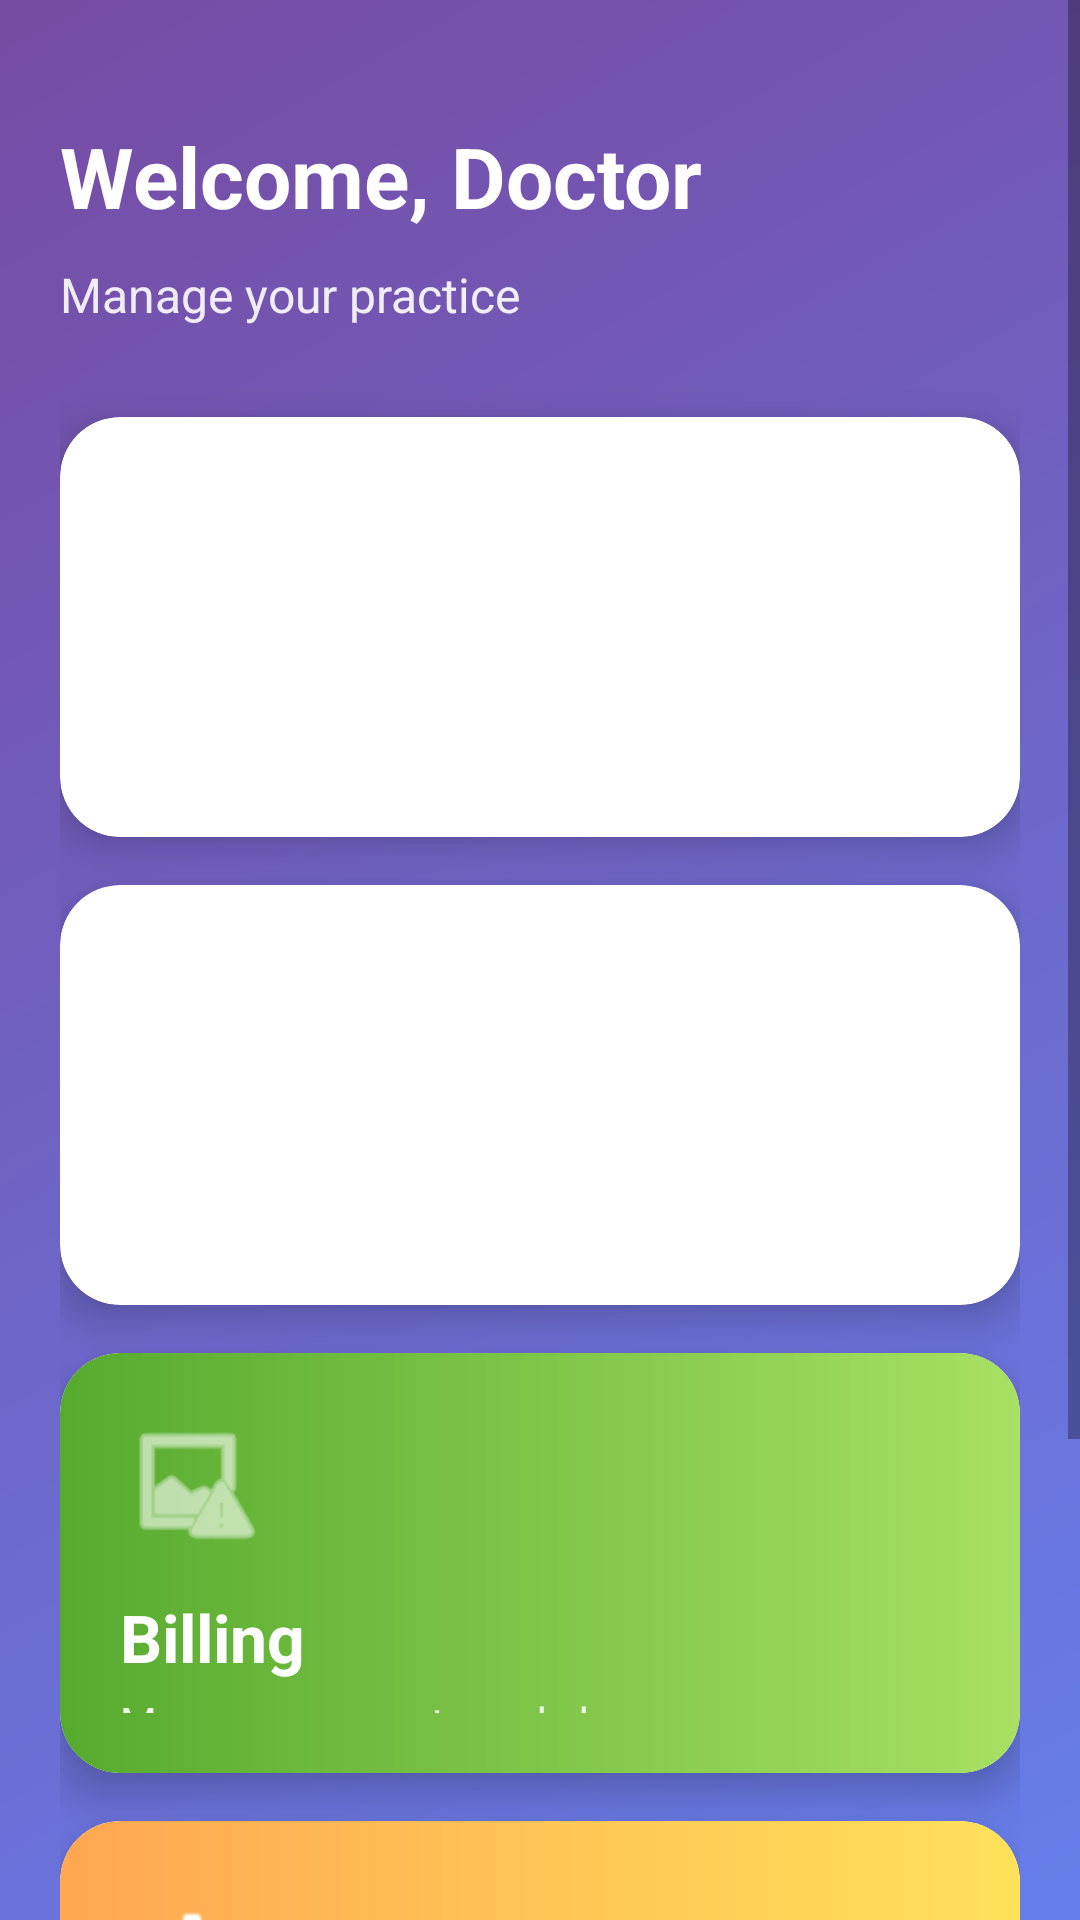

Produce the Android XML layout that renders to this screen, including the resource entries it uses.
<!-- AndroidManifest.xml: application theme Theme.AppCompat.Light.NoActionBar -->
<!-- res/layout/activity_doctor_dashboard.xml -->
<?xml version="1.0" encoding="utf-8"?>
<ScrollView xmlns:android="http://schemas.android.com/apk/res/android"
    xmlns:app="http://schemas.android.com/apk/res-auto"
    android:layout_width="match_parent"
    android:layout_height="match_parent"
    android:background="@drawable/gradient_background"
    android:fillViewport="true">

    <LinearLayout
        android:layout_width="match_parent"
        android:layout_height="wrap_content"
        android:orientation="vertical"
        android:padding="20dp">

        <TextView
            android:id="@+id/welcomeText"
            android:layout_width="wrap_content"
            android:layout_height="wrap_content"
            android:text="Welcome, Doctor"
            android:textSize="28sp"
            android:textColor="#FFFFFF"
            android:textStyle="bold"
            android:layout_marginTop="20dp"
            android:layout_marginBottom="10dp"/>

        <TextView
            android:layout_width="wrap_content"
            android:layout_height="wrap_content"
            android:text="Manage your practice"
            android:textSize="16sp"
            android:textColor="#FFFFFF"
            android:alpha="0.9"
            android:layout_marginBottom="30dp"/>

        <androidx.cardview.widget.CardView
            android:id="@+id/appointmentsCard"
            android:layout_width="match_parent"
            android:layout_height="140dp"
            android:layout_marginBottom="16dp"
            android:foreground="?android:attr/selectableItemBackground"
            android:clickable="true"
            app:cardCornerRadius="20dp"
            app:cardElevation="8dp">

            <LinearLayout
                android:layout_width="match_parent"
                android:layout_height="match_parent"
                android:orientation="vertical"
                android:background="@drawable/doctor_gradient"
                android:padding="20dp"
                android:gravity="center_vertical">

                <ImageView
                    android:layout_width="48dp"
                    android:layout_height="48dp"
                    android:src="@android:drawable/ic_menu_my_calendar"
                    android:tint="#FFFFFF"
                    android:layout_marginBottom="12dp"/>

                <TextView
                    android:layout_width="wrap_content"
                    android:layout_height="wrap_content"
                    android:text="Appointments"
                    android:textSize="22sp"
                    android:textColor="#FFFFFF"
                    android:textStyle="bold"
                    android:layout_marginBottom="4dp"/>

                <TextView
                    android:layout_width="wrap_content"
                    android:layout_height="wrap_content"
                    android:text="View and manage appointments"
                    android:textSize="14sp"
                    android:textColor="#FFFFFF"
                    android:alpha="0.9"/>

            </LinearLayout>
        </androidx.cardview.widget.CardView>

        <androidx.cardview.widget.CardView
            android:id="@+id/patientsCard"
            android:layout_width="match_parent"
            android:layout_height="140dp"
            android:layout_marginBottom="16dp"
            android:foreground="?android:attr/selectableItemBackground"
            android:clickable="true"
            app:cardCornerRadius="20dp"
            app:cardElevation="8dp">

            <LinearLayout
                android:layout_width="match_parent"
                android:layout_height="match_parent"
                android:orientation="vertical"
                android:background="@drawable/patient_gradient"
                android:padding="20dp"
                android:gravity="center_vertical">

                <ImageView
                    android:layout_width="48dp"
                    android:layout_height="48dp"
                    android:src="@android:drawable/ic_menu_info_details"
                    android:tint="#FFFFFF"
                    android:layout_marginBottom="12dp"/>

                <TextView
                    android:layout_width="wrap_content"
                    android:layout_height="wrap_content"
                    android:text="Patient History"
                    android:textSize="22sp"
                    android:textColor="#FFFFFF"
                    android:textStyle="bold"
                    android:layout_marginBottom="4dp"/>

                <TextView
                    android:layout_width="wrap_content"
                    android:layout_height="wrap_content"
                    android:text="View patient medical records"
                    android:textSize="14sp"
                    android:textColor="#FFFFFF"
                    android:alpha="0.9"/>

            </LinearLayout>
        </androidx.cardview.widget.CardView>

        <androidx.cardview.widget.CardView
            android:id="@+id/billingCard"
            android:layout_width="match_parent"
            android:layout_height="140dp"
            android:layout_marginBottom="16dp"
            android:foreground="?android:attr/selectableItemBackground"
            android:clickable="true"
            app:cardCornerRadius="20dp"
            app:cardElevation="8dp">

            <LinearLayout
                android:layout_width="match_parent"
                android:layout_height="match_parent"
                android:orientation="vertical"
                android:background="@drawable/accepted_background"
                android:padding="20dp"
                android:gravity="center_vertical">

                <ImageView
                    android:layout_width="48dp"
                    android:layout_height="48dp"
                    android:src="@android:drawable/ic_menu_report_image"
                    android:tint="#FFFFFF"
                    android:layout_marginBottom="12dp"/>

                <TextView
                    android:layout_width="wrap_content"
                    android:layout_height="wrap_content"
                    android:text="Billing"
                    android:textSize="22sp"
                    android:textColor="#FFFFFF"
                    android:textStyle="bold"
                    android:layout_marginBottom="4dp"/>

                <TextView
                    android:layout_width="wrap_content"
                    android:layout_height="wrap_content"
                    android:text="Manage payments and charges"
                    android:textSize="14sp"
                    android:textColor="#FFFFFF"
                    android:alpha="0.9"/>

            </LinearLayout>
        </androidx.cardview.widget.CardView>

        <androidx.cardview.widget.CardView
            android:id="@+id/addDoctorCard"
            android:layout_width="match_parent"
            android:layout_height="140dp"
            android:layout_marginBottom="16dp"
            android:foreground="?android:attr/selectableItemBackground"
            android:clickable="true"
            app:cardCornerRadius="20dp"
            app:cardElevation="8dp">

            <LinearLayout
                android:layout_width="match_parent"
                android:layout_height="match_parent"
                android:orientation="vertical"
                android:background="@drawable/pending_background"
                android:padding="20dp"
                android:gravity="center_vertical">

                <ImageView
                    android:layout_width="48dp"
                    android:layout_height="48dp"
                    android:src="@android:drawable/ic_input_add"
                    android:tint="#FFFFFF"
                    android:layout_marginBottom="12dp"/>

                <TextView
                    android:layout_width="wrap_content"
                    android:layout_height="wrap_content"
                    android:text="Add New Doctor"
                    android:textSize="22sp"
                    android:textColor="#FFFFFF"
                    android:textStyle="bold"
                    android:layout_marginBottom="4dp"/>

                <TextView
                    android:layout_width="wrap_content"
                    android:layout_height="wrap_content"
                    android:text="Register a new doctor to the clinic"
                    android:textSize="14sp"
                    android:textColor="#FFFFFF"
                    android:alpha="0.9"/>

            </LinearLayout>
        </androidx.cardview.widget.CardView>

        <Button
            android:id="@+id/logoutButton"
            android:layout_width="match_parent"
            android:layout_height="55dp"
            android:text="LOGOUT"
            android:textColor="#FFFFFF"
            android:textSize="16sp"
            android:textStyle="bold"
            android:background="@drawable/button_gradient"
            android:elevation="4dp"
            android:layout_marginTop="16dp"/>

    </LinearLayout>
</ScrollView>
<!-- resources referenced by this layout -->
<resources>
  <!-- drawable accepted_background (drawable) -->
  <?xml version="1.0" encoding="utf-8"?>
  <shape xmlns:android="http://schemas.android.com/apk/res/android">
      <gradient
          android:startColor="#56ab2f"
          android:endColor="#a8e063"
          android:angle="0"/>
      <corners android:radius="20dp"/>
  </shape>
  <!-- drawable button_gradient (drawable) -->
  <?xml version="1.0" encoding="utf-8"?>
  <shape xmlns:android="http://schemas.android.com/apk/res/android">
      <gradient
          android:startColor="#f093fb"
          android:endColor="#f5576c"
          android:angle="0"/>
      <corners android:radius="25dp"/>
  </shape>
  <!-- drawable gradient_background (drawable) -->
  <?xml version="1.0" encoding="utf-8"?>
  <shape xmlns:android="http://schemas.android.com/apk/res/android">
      <gradient
          android:startColor="#667eea"
          android:endColor="#764ba2"
          android:angle="135"/>
  </shape>
  
      
  <!-- drawable pending_background (drawable) -->
  <?xml version="1.0" encoding="utf-8"?>
  <shape xmlns:android="http://schemas.android.com/apk/res/android">
      <gradient
          android:startColor="#ffa751"
          android:endColor="#ffe259"
          android:angle="0"/>
      <corners android:radius="20dp"/>
  </shape>
</resources>
